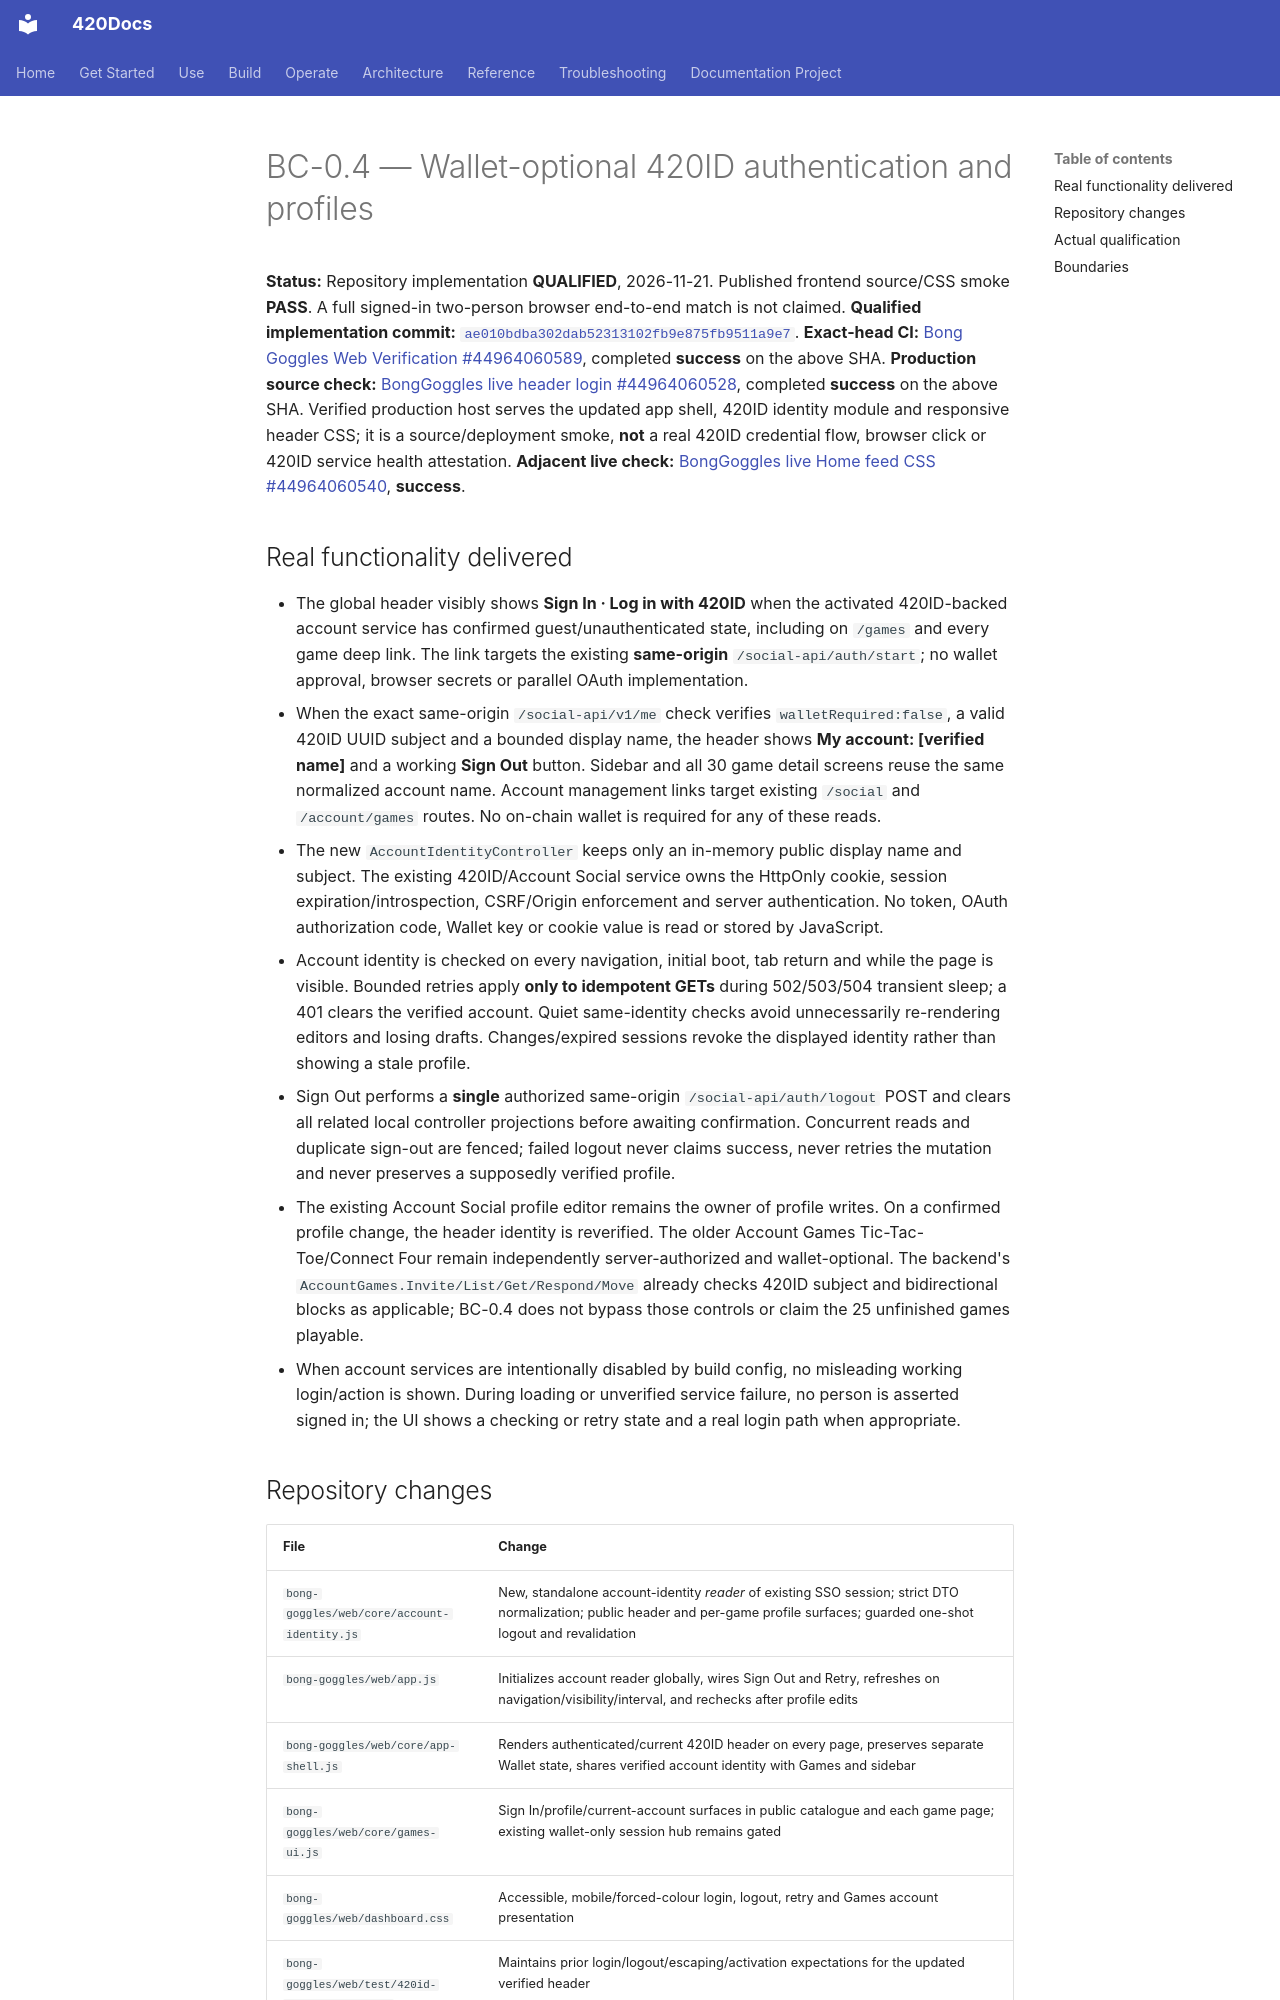

repository: abvhiael/420-integrated-v0.1 · page: games/classics/BC-0-4-QUALIFICATION/index.html · generator: mkdocs

# BC-0.4 — Wallet-optional 420ID authentication and profiles

**Status:** Repository implementation **QUALIFIED**, 2026-11-21. Published frontend source/CSS smoke **PASS**. A full signed-in two-person browser end-to-end match is not claimed.
**Qualified implementation commit:** [`ae010bdba302dab52313102fb9e875fb9511a9e7`](https://github.com/abvhiael/420-integrated-v0.1/commit/ae010bdba302dab52313102fb9e875fb9511a9e7).
**Exact-head CI:** [Bong Goggles Web Verification #44964060589](https://github.com/abvhiael/420-integrated-v0.1/actions/runs/44964060589), completed **success** on the above SHA.
**Production source check:** [BongGoggles live header login #44964060528](https://github.com/abvhiael/420-integrated-v0.1/actions/runs/44964060528), completed **success** on the above SHA. Verified production host serves the updated app shell, 420ID identity module and responsive header CSS; it is a source/deployment smoke, **not** a real 420ID credential flow, browser click or 420ID service health attestation.
**Adjacent live check:** [BongGoggles live Home feed CSS #44964060540](https://github.com/abvhiael/420-integrated-v0.1/actions/runs/44964060540), **success**.

## Real functionality delivered

- The global header visibly shows **Sign In · Log in with 420ID** when the activated 420ID-backed account service has confirmed guest/unauthenticated state, including on `/games` and every game deep link. The link targets the existing **same-origin** `/social-api/auth/start`; no wallet approval, browser secrets or parallel OAuth implementation.
- When the exact same-origin `/social-api/v1/me` check verifies `walletRequired:false`, a valid 420ID UUID subject and a bounded display name, the header shows **My account: [verified name]** and a working **Sign Out** button. Sidebar and all 30 game detail screens reuse the same normalized account name. Account management links target existing `/social` and `/account/games` routes. No on-chain wallet is required for any of these reads.
- The new `AccountIdentityController` keeps only an in-memory public display name and subject. The existing 420ID/Account Social service owns the HttpOnly cookie, session expiration/introspection, CSRF/Origin enforcement and server authentication. No token, OAuth authorization code, Wallet key or cookie value is read or stored by JavaScript.
- Account identity is checked on every navigation, initial boot, tab return and while the page is visible. Bounded retries apply **only to idempotent GETs** during 502/503/504 transient sleep; a 401 clears the verified account. Quiet same-identity checks avoid unnecessarily re-rendering editors and losing drafts. Changes/expired sessions revoke the displayed identity rather than showing a stale profile.
- Sign Out performs a **single** authorized same-origin `/social-api/auth/logout` POST and clears all related local controller projections before awaiting confirmation. Concurrent reads and duplicate sign-out are fenced; failed logout never claims success, never retries the mutation and never preserves a supposedly verified profile.
- The existing Account Social profile editor remains the owner of profile writes. On a confirmed profile change, the header identity is reverified. The older Account Games Tic-Tac-Toe/Connect Four remain independently server-authorized and wallet-optional. The backend's `AccountGames.Invite/List/Get/Respond/Move` already checks 420ID subject and bidirectional blocks as applicable; BC-0.4 does not bypass those controls or claim the 25 unfinished games playable.
- When account services are intentionally disabled by build config, no misleading working login/action is shown. During loading or unverified service failure, no person is asserted signed in; the UI shows a checking or retry state and a real login path when appropriate.
